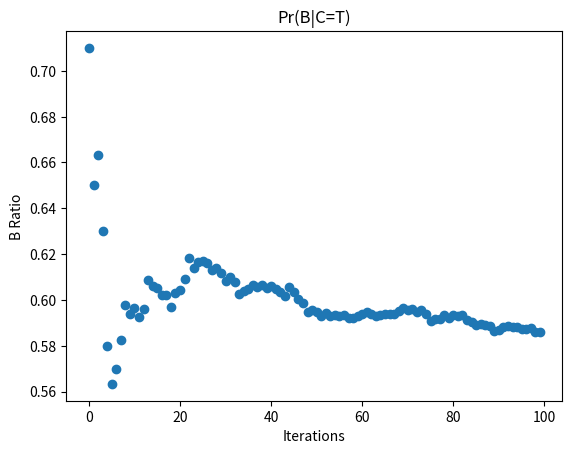

Python code for this plot:
"""
[redacted]
Date: 15 November 2017
[redacted]
Project: Bayesian Network Markov Chain Monte Carlo (MCMC)

Structure: - Given a Bayesian Network, find all the conditional probabilities of each node given
             its Markov Blanket (Except Node C)
           - Generate random boolean values for each node value (C will always be true)
           - Run a loop 10,000 times to check each node
           - For each node, check if the CPT values match the randomly generated node values,
             if they match then check if the current node you are checking is true or false,
             flip the state of the node if a random number generated from 0 to 1 is greater
             than the conditional probability calculated.

Note: - Nodes A, B, D and E are all calculated the same way with just different values from the
        randomly generated node array.
"""

from random import randint
import matplotlib.pyplot as plt


def main():
    #  ---------------------------
    # | B   C   D   a       ~a    |
    # | 1   1   1   .8873   .1127 |
    # | 1   1   0   .9921   .0079 |
    # | 0   1   1   .2727   .7273 |
    # | 0   1   0   .8517   .1429 |
    #  ---------------------------
    table_a = [[1, 1, 1, .8873, .1127],
               [1, 1, 0, .9921, .0079],
               [0, 1, 1, .2727, .7273],
               [0, 1, 0, .8517, .1429]]

    #  ------------------
    # | A   b       ~b   |
    # | 1   .9130   .0870|
    # | 0   .0184   .9816|
    #  ------------------
    table_b = [[1, .9130, .0870],
               [0, .0184, .9816]]

    #  -------------------------
    # | A   C   E   d      ~d   |
    # | 1   1   1   .027   .973 |
    # | 1   1   0   .692   .308 |
    # | 0   1   1   .308   .692 |
    # | 0   1   0   .973   .027 |
    #  -------------------------
    table_d = [[1, 1, 1, .027, .973],
               [1, 1, 0, .692, .308],
               [0, 1, 1, .308, .692],
               [0, 1, 0, .973, .027]]

    #  --------------------
    # | C   D   b      ~b  |
    # | 1   1   .100   .900|
    # | 1   0   .900   .100|
    #  --------------------
    table_e = [[1, 1, .100, .900],
               [1, 0, .900, .100]]

    bIsTrue = 0
    ratioBInstances = []

    # Create a nodes array
    # A = 0, B = 1, C = 2, D = 3, E = 4
    nodes = []
    for j in range(0, 5):

        # Generate random 0 or 1 for each state, but make sure to set C to 1
        nodes.append(randint(0, 1))
    nodes[2] = 1

    # Loop through 10,000 iterations, Checking each node every time
    for k in range(1, 10001):

        """ NODE A """
        # Get random number for checking node A
        randnum = randint(0, 100) / 100

        # Check Node A
        for l in range(len(table_a)):

            # If the B and D state are equal to the B and D state of the randomly generated nodes state
            if table_a[l][0] == nodes[1] and table_a[l][2] == nodes[3]:

                # If the randomly generated node value for A was a 0, check if the random number
                # generated is greater than the value of ~a, if it is change the node value to 1
                if nodes[0] == 0:
                    if randnum > table_a[l][4]:
                        nodes[0] = 1

                # If the randomly generated node value for A was a 1, then check if the random number
                # to see if it is greater than the value of a, if it is change the node value to 0
                elif nodes[0] == 1:
                    if randnum > table_a[l][3]:
                        nodes[0] = 0

        """ NODE B """
        # Get random number for checking node B
        randnum = randint(0, 100) / 100

        # Check Node B
        for l in range(len(table_b)):

            if table_b[l][0] == nodes[0]:

                if nodes[1] == 0:
                    if randnum > table_b[l][2]:
                        nodes[1] = 1

                elif nodes[1] == 1:
                    if randnum > table_b[l][1]:
                        nodes[1] = 0

        """ NODE D """
        # Get random number for checking node D
        randnum = randint(0, 100) / 100

        # Check Node D
        for l in range(len(table_d)):

            if table_d[l][0] == nodes[0] and table_d[l][4] == nodes[4]:

                if nodes[3] == 0:
                    if randnum > table_d[l][4]:
                        nodes[3] = 1

                elif nodes[3] == 1:
                    if randnum > table_d[l][3]:
                        nodes[3] = 0

        """ NODE E """
        # Get random number for checking node E
        randnum = randint(0, 100) / 100

        # Check Node E
        for l in range(len(table_e)):

            if table_e[l][1] == nodes[3]:

                if nodes[4] == 0:
                    if randnum > table_e[l][3]:
                        nodes[4] = 1

                elif nodes[4] == 1:
                    if randnum > table_e[l][2]:
                        nodes[4] = 0

        # If B is true, add to the true count for a ratio
        if nodes[1] == 1:
            bIsTrue += 1

        # If it is a 1000th run, add a ratio of B being true to the number of instances to an array to graph
        if k % 100 == 0:
            ratioBInstances.append(bIsTrue / k)

    # Plot the ratio points. The points are plotted every 100
    xValue = range(0, 100)
    plt.scatter(xValue, ratioBInstances)
    plt.xlabel("Iterations")
    plt.ylabel("B Ratio")
    plt.title("Pr(B|C=T)")
    plt.show()


main()
